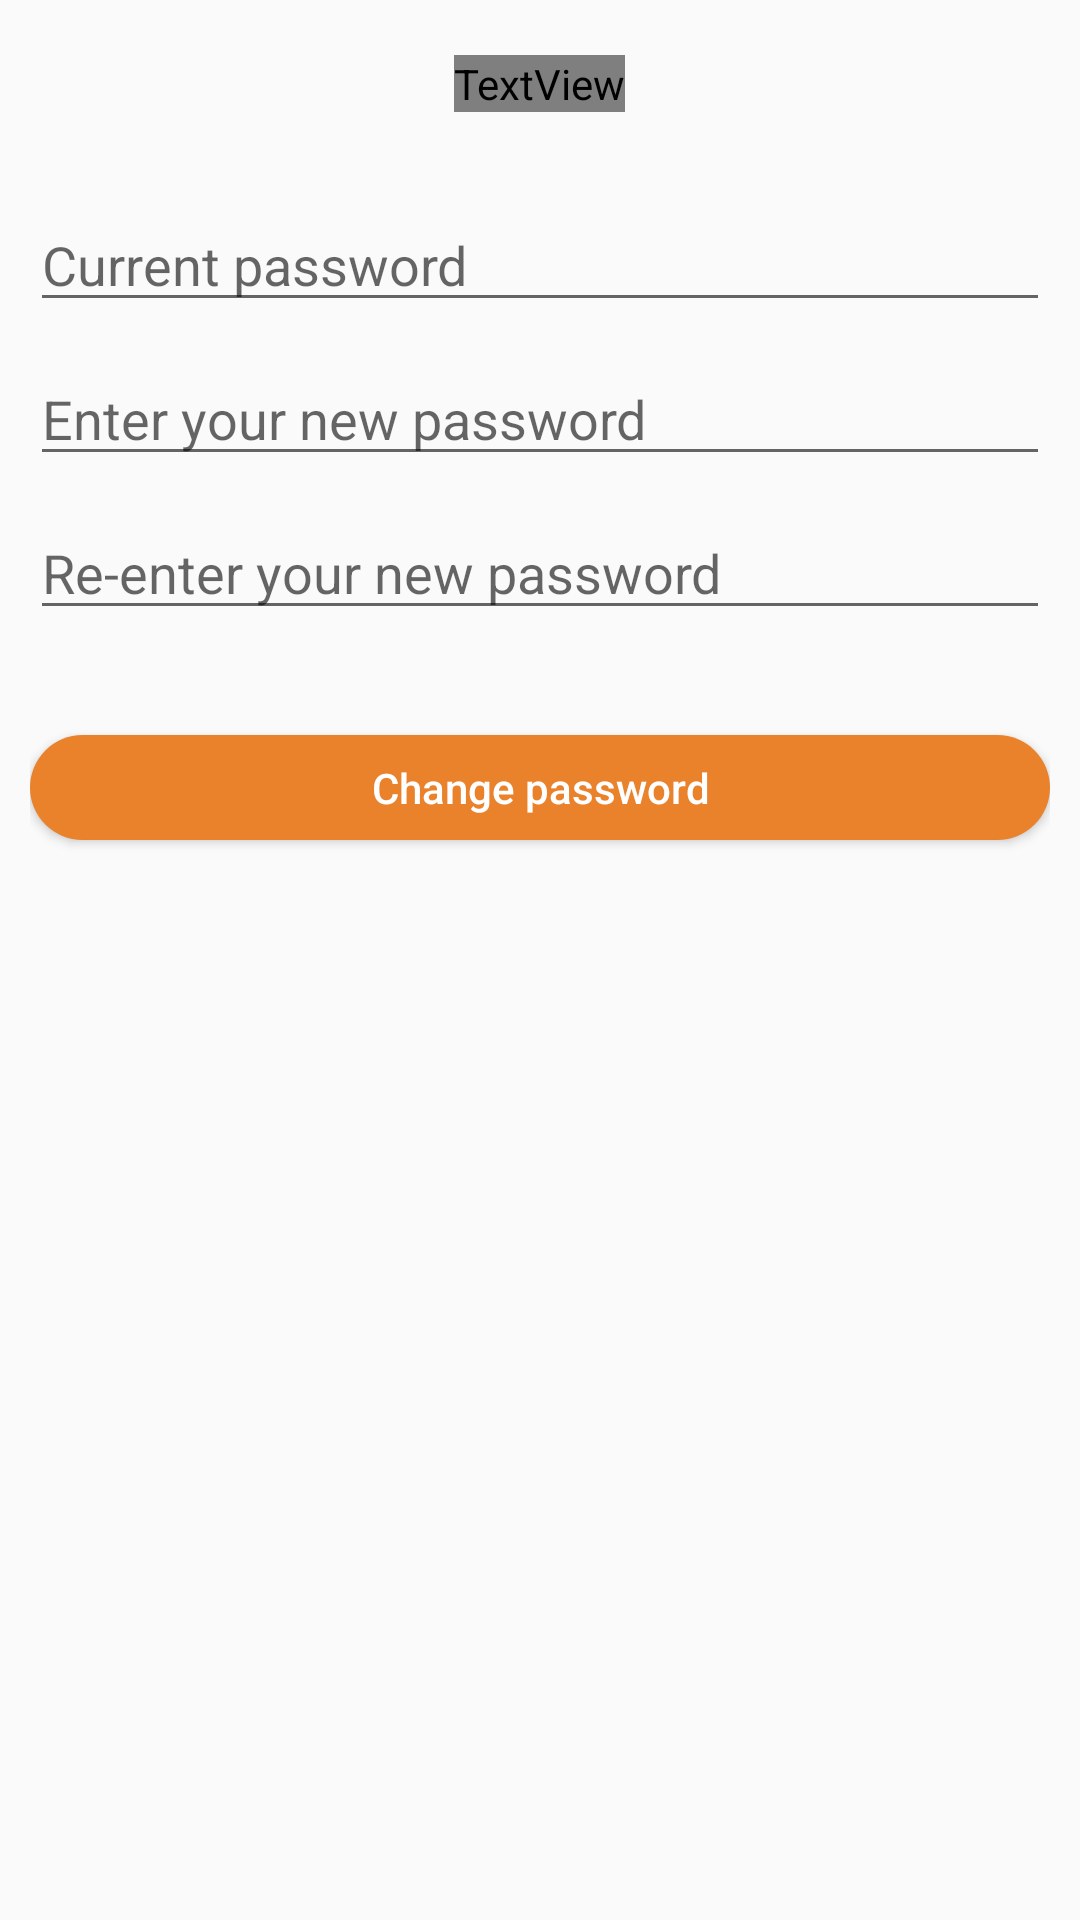

Write the Android layout XML for this screen, with the resource values it uses.
<!-- AndroidManifest.xml: activity theme Theme.AppCompat.Light.NoActionBar -->
<!-- res/layout/activity_change_password.xml -->
<?xml version="1.0" encoding="utf-8"?>

<RelativeLayout xmlns:android="http://schemas.android.com/apk/res/android"
    xmlns:app="http://schemas.android.com/apk/res-auto"
    xmlns:tools="http://schemas.android.com/tools"
    android:layout_width="match_parent"
    android:layout_height="match_parent"
    tools:context="com.p2p.activities.ChangePasswordActivity">

    <RelativeLayout
        android:id="@+id/change_password_header"
        android:layout_width="match_parent"
        android:layout_height="56dp">
        <ImageView
            android:id="@+id/btn_back"
            android:layout_width="wrap_content"
            android:layout_height="wrap_content"
            android:layout_centerVertical="true"
            android:padding="@dimen/default_padding_margin"
            android:src="@drawable/ic_arrow_back_black_24dp"/>
        <TextView
            android:id="@+id/title"
            android:fontFamily="@string/default_font"
            android:textColor="@color/colorBlack"
            android:textSize="@dimen/default_text_medium"
            android:textStyle="bold"
            android:layout_width="wrap_content"
            android:layout_height="wrap_content"
            android:layout_centerInParent="true"
            android:text="@string/change_password"/>

    </RelativeLayout>

    <RelativeLayout
        android:id="@+id/change_password_body"
        android:layout_width="match_parent"
        android:layout_height="match_parent"
        android:clickable="true"
        android:focusable="true"
        android:focusableInTouchMode="true"
        android:layout_below="@id/change_password_header"
        android:layout_margin="@dimen/default_padding_margin">

        <EditText
            android:id="@+id/current_pass"
            android:layout_width="match_parent"
            android:layout_height="wrap_content"
            android:hint="@string/current_password"
            android:inputType="textPassword" />

        <EditText
            android:id="@+id/new_pass"
            android:layout_width="match_parent"
            android:layout_height="wrap_content"
            android:layout_below="@id/current_pass"
            android:layout_marginTop="@dimen/default_padding_margin"
            android:hint="@string/new_password_hint"
            android:inputType="textPassword"
            />
        <EditText
            android:id="@+id/confirm_new_pass"
            android:layout_width="match_parent"
            android:layout_height="wrap_content"
            android:layout_below="@id/new_pass"
            android:layout_marginTop="@dimen/default_padding_margin"
            android:hint="@string/new_password_confirm_hint"
            android:inputType="textPassword"
            />
        <Button
            android:layout_below="@id/confirm_new_pass"
            android:id="@+id/change_password_btn"
            android:layout_marginTop="@dimen/bigger_padding_margin"
            android:background="@drawable/button_orange_bordered"
            android:text="@string/change_password"
            android:textAllCaps="false"
            android:textColor="@color/colorWhite"
            android:layout_width="match_parent"
            android:layout_height="35dp" />
    </RelativeLayout>


</RelativeLayout>
<!-- resources referenced by this layout -->
<resources>
  <color name="colorBlack">#000000</color>
  <color name="colorWhite">#ffffff</color>
  <dimen name="bigger_padding_margin">35dp</dimen>
  <dimen name="default_padding_margin">10dp</dimen>
  <dimen name="default_text_medium">10pt</dimen>
  <!-- drawable button_orange_bordered (drawable) -->
  <?xml version="1.0" encoding="utf-8"?>
  
  <shape xmlns:android="http://schemas.android.com/apk/res/android"
      android:shape="rectangle" >
  
      <corners android:radius="50dp" />
      <solid android:color="@color/colorPrimaryDark"/>
  
  </shape>
  <string name="change_password">Change password</string>
  <string name="current_password">Current password</string>
  <string name="default_font">roboto</string>
  <string name="new_password_confirm_hint">Re-enter your new password</string>
  <string name="new_password_hint">Enter your new password</string>
  <color name="colorPrimaryDark">#EA812B</color>
</resources>
